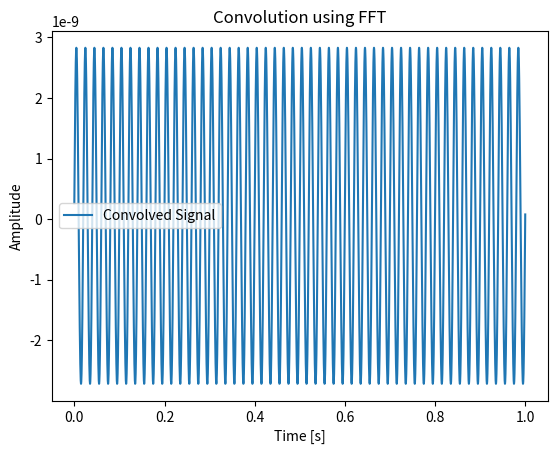

The script that saved this image:
import numpy as np
import matplotlib
matplotlib.use('Agg')  # Use Agg backend for non-interactive plotting
import matplotlib.pyplot as plt

# Parameters
sampling_rate = 5000  # Hz
T = 1.0 / sampling_rate  # Sampling interval
t = np.arange(0.0, 1.0, T)  # Time vector

# Generate a clean sine wave signal
frequency = 50  # Hz

# Generate two signals
signal1 = np.sin(2 * np.pi * frequency * t)
signal2 = np.cos(2 * np.pi * 2 * frequency * t)
signal3 = np.random.randn(len(t))
#np.cos(4 * np.pi * 2 * frequency * t+2)


# Compute FFT of both signals
signal1_fft = np.fft.fft(signal1)
signal2_fft = np.fft.fft(signal2)
signal3_fft = np.fft.fft(signal3)

# Perform convolution using FFT
convolved_fft = signal1_fft*signal2_fft*signal3_fft*signal3_fft


# Inverse FFT to get the convolved signal in the time domain
convolved_signal = np.fft.ifft(convolved_fft)

# Plot signals
plt.figure()
#plt.plot(t, signal1_fft.real, label='Signal 1')
#plt.plot(t, signal2_fft.real, label='Signal 2')
#plt.plot(t, signal3_fft.real, label='Signal 2')
plt.plot(t, convolved_signal.real, label='Convolved Signal')
plt.title("Convolution using FFT")
plt.xlabel("Time [s]")
plt.ylabel("Amplitude")
plt.legend()
plt.savefig('plot.png')
